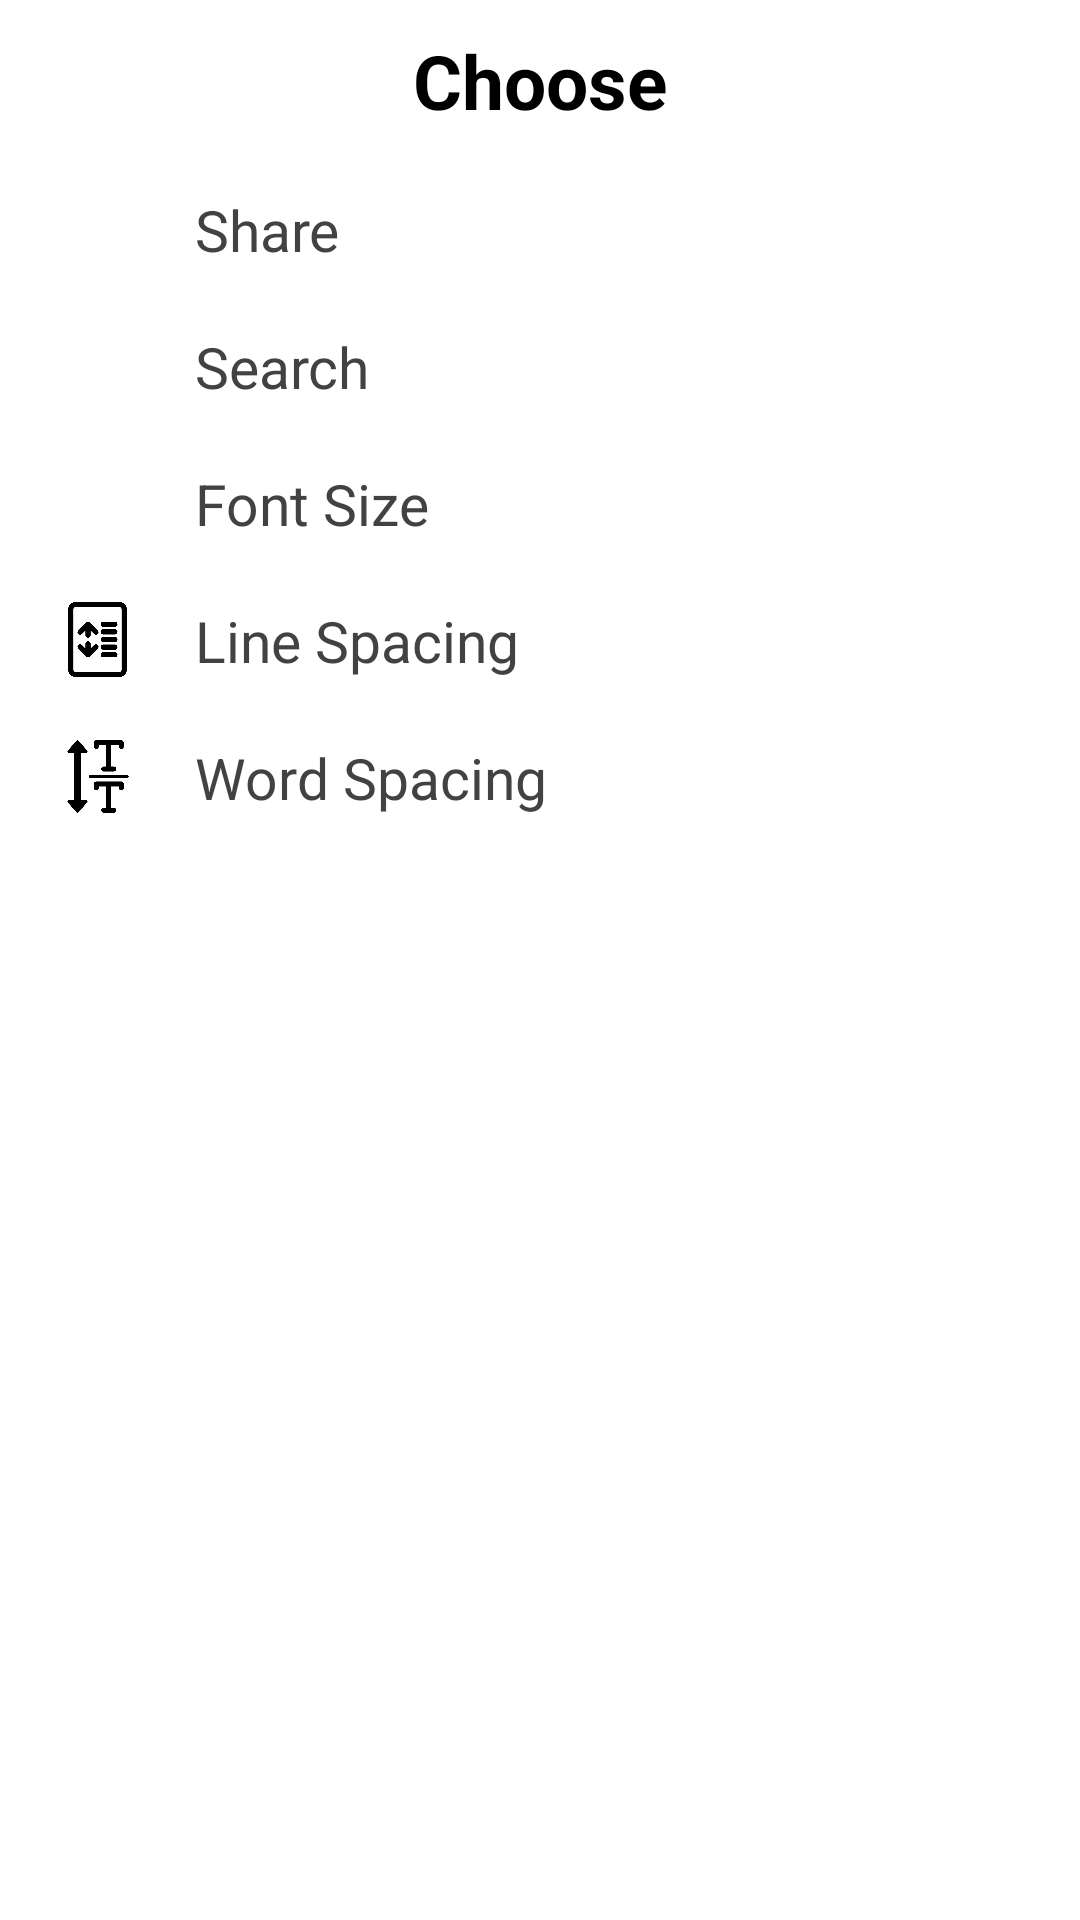

Here is an Android app screen rendered from its layout file. Give the layout XML and the strings, colors and styles it references.
<!-- AndroidManifest.xml: application theme Theme.SmartIndiaHackathon -->
<!-- res/layout/bottomsheet_dialog_epub.xml -->
<?xml version="1.0" encoding="utf-8"?>
<LinearLayout xmlns:tools="http://schemas.android.com/tools"
    android:id="@+id/sheet"
    android:orientation="vertical"
    xmlns:android="http://schemas.android.com/apk/res/android"
    android:layout_width="match_parent"
    android:layout_height="match_parent"
    android:background="@drawable/sheet_background">

    <LinearLayout
        android:layout_width="match_parent"
        android:layout_height="wrap_content"
        android:orientation="horizontal"
        tools:ignore="UseCompoundDrawables">








        <TextView
            android:layout_width="match_parent"
            android:layout_height="wrap_content"
            android:gravity="center"
            android:textColor="@color/black"
            android:textStyle="bold"
            android:textSize="25sp"
            android:padding="10dp"
            android:text="@string/choose1"/>



    </LinearLayout>

    <LinearLayout
        android:layout_margin="10dp"
        android:orientation="horizontal"
        android:layout_width="match_parent"
        android:layout_height="wrap_content"
        tools:ignore="UseCompoundDrawables">

        <ImageView

            android:layout_width="25dp"
            android:layout_marginStart="10dp"
            android:layout_height="25dp"
            android:background="@drawable/pdf_epub_doc_share"
            android:layout_marginLeft="10dp"
            tools:ignore="ContentDescription,RtlHardcoded" />
        <TextView
            android:textColor="@color/cardview_dark_background"
            android:textSize="19sp"
            android:paddingStart="10dp"
            android:layout_marginStart="10dp"
            android:layout_width="match_parent"
            android:layout_height="wrap_content"
            android:text="@string/share4"
            tools:ignore="RtlSymmetry" />

    </LinearLayout>

    <LinearLayout
        android:layout_margin="10dp"
        android:orientation="horizontal"
        android:layout_width="match_parent"
        android:layout_height="wrap_content"
        tools:ignore="UseCompoundDrawables">

        <ImageView

            android:layout_width="25dp"
            android:layout_marginStart="10dp"
            android:layout_height="25dp"
            android:background="@drawable/pdf_epub_doc_search"
            android:layout_marginLeft="10dp"
            android:contentDescription="TODO"
            tools:ignore="ContentDescription,HardcodedText,RtlHardcoded" />
        <TextView
            android:textColor="@color/cardview_dark_background"
            android:textSize="19sp"
            android:paddingStart="10dp"
            android:layout_marginStart="10dp"
            android:layout_width="match_parent"
            android:layout_height="wrap_content"
            android:text="@string/search2"
            tools:ignore="RtlSymmetry" />

    </LinearLayout>

    <LinearLayout
        android:layout_margin="10dp"
        android:orientation="horizontal"
        android:layout_width="match_parent"
        android:layout_height="wrap_content"
        tools:ignore="UseCompoundDrawables">

        <ImageView

            android:layout_width="25dp"
            android:layout_marginStart="10dp"
            android:layout_height="25dp"
            android:background="@drawable/epub_edit_font_size"
            android:layout_marginLeft="10dp"
            tools:ignore="ContentDescription,RtlHardcoded" />
        <TextView
            android:textColor="@color/cardview_dark_background"
            android:textSize="19sp"
            android:paddingStart="10dp"
            android:layout_marginStart="10dp"
            android:layout_width="match_parent"
            android:layout_height="wrap_content"
            android:text="@string/font_size"
            tools:ignore="RtlSymmetry" />

    </LinearLayout>
    <LinearLayout
        android:layout_margin="10dp"
        android:orientation="horizontal"
        android:layout_width="match_parent"
        android:layout_height="wrap_content"
        tools:ignore="UseCompoundDrawables">

        <ImageView

            android:layout_width="25dp"
            android:layout_marginStart="10dp"
            android:layout_height="25dp"
            android:background="@drawable/epub_edit_line_spacing"
            android:layout_marginLeft="10dp"
            tools:ignore="ContentDescription,RtlHardcoded" />
        <TextView
            android:textColor="@color/cardview_dark_background"
            android:textSize="19sp"
            android:paddingStart="10dp"
            android:layout_marginStart="10dp"
            android:layout_width="match_parent"
            android:layout_height="wrap_content"
            android:text="@string/line_spacing"
            tools:ignore="RtlSymmetry" />

    </LinearLayout>
    <LinearLayout
        android:layout_margin="10dp"
        android:orientation="horizontal"
        android:layout_width="match_parent"
        android:layout_height="wrap_content"
        tools:ignore="UseCompoundDrawables">

        <ImageView

            android:layout_width="25dp"
            android:layout_marginStart="10dp"
            android:layout_height="25dp"
            android:background="@drawable/epub_edit_word_spacing"
            android:layout_marginLeft="10dp"
            tools:ignore="ContentDescription,RtlHardcoded" />
        <TextView
            android:textColor="@color/cardview_dark_background"
            android:textSize="19sp"
            android:paddingStart="10dp"
            android:layout_marginStart="10dp"
            android:layout_width="match_parent"
            android:layout_height="wrap_content"
            android:text="@string/word_spacing"
            tools:ignore="RtlSymmetry" />

    </LinearLayout>


</LinearLayout>
<!-- resources referenced by this layout -->
<resources>
  <color name="black">#FF000000</color>
  <!-- drawable epub_edit_line_spacing: png bitmap (drawable-v24, 10681 bytes) -->
  <!-- drawable epub_edit_word_spacing: png bitmap (drawable-v24, 8124 bytes) -->
  <!-- drawable sheet_background (drawable) -->
  <?xml version="1.0" encoding="utf-8"?>
  <shape android:shape="rectangle" xmlns:android="http://schemas.android.com/apk/res/android">
      <solid android:color="@color/white"/>
      <corners android:topLeftRadius="30dp"
          android:topRightRadius="30dp"/>
  
  </shape>
  <string name="choose1">Choose</string>
  <string name="font_size">Font Size</string>
  <string name="line_spacing">Line Spacing</string>
  <string name="search2">Search</string>
  <string name="share4">Share</string>
  <string name="word_spacing">Word Spacing</string>
  <style name="Theme.SmartIndiaHackathon" parent="Theme.MaterialComponents.DayNight.NoActionBar">
          
          <item name="colorPrimary">@color/purple_500</item>
          <item name="colorPrimaryVariant">@color/purple_700</item>
          <item name="colorOnPrimary">@color/material_dynamic_primary0</item>
          
          <item name="colorSecondary">@color/teal_200</item>
          <item name="colorSecondaryVariant">@color/teal_700</item>
          <item name="colorOnSecondary">@color/black</item>
          <item name="android:statusBarColor">@android:color/transparent</item>
          
          <item name="android:statusBarColor" tools:ignore="DuplicateDefinition" tools:targetApi="l">
              ?attr/colorPrimaryVariant
          </item>
          
      </style>
  <color name="white">#ffffff</color>
  <color name="purple_500">#FF6200EE</color>
  <color name="purple_700">#FF3700B3</color>
  <color name="teal_200">#FF03DAC5</color>
  <color name="teal_700">#00B8D4</color>
</resources>
